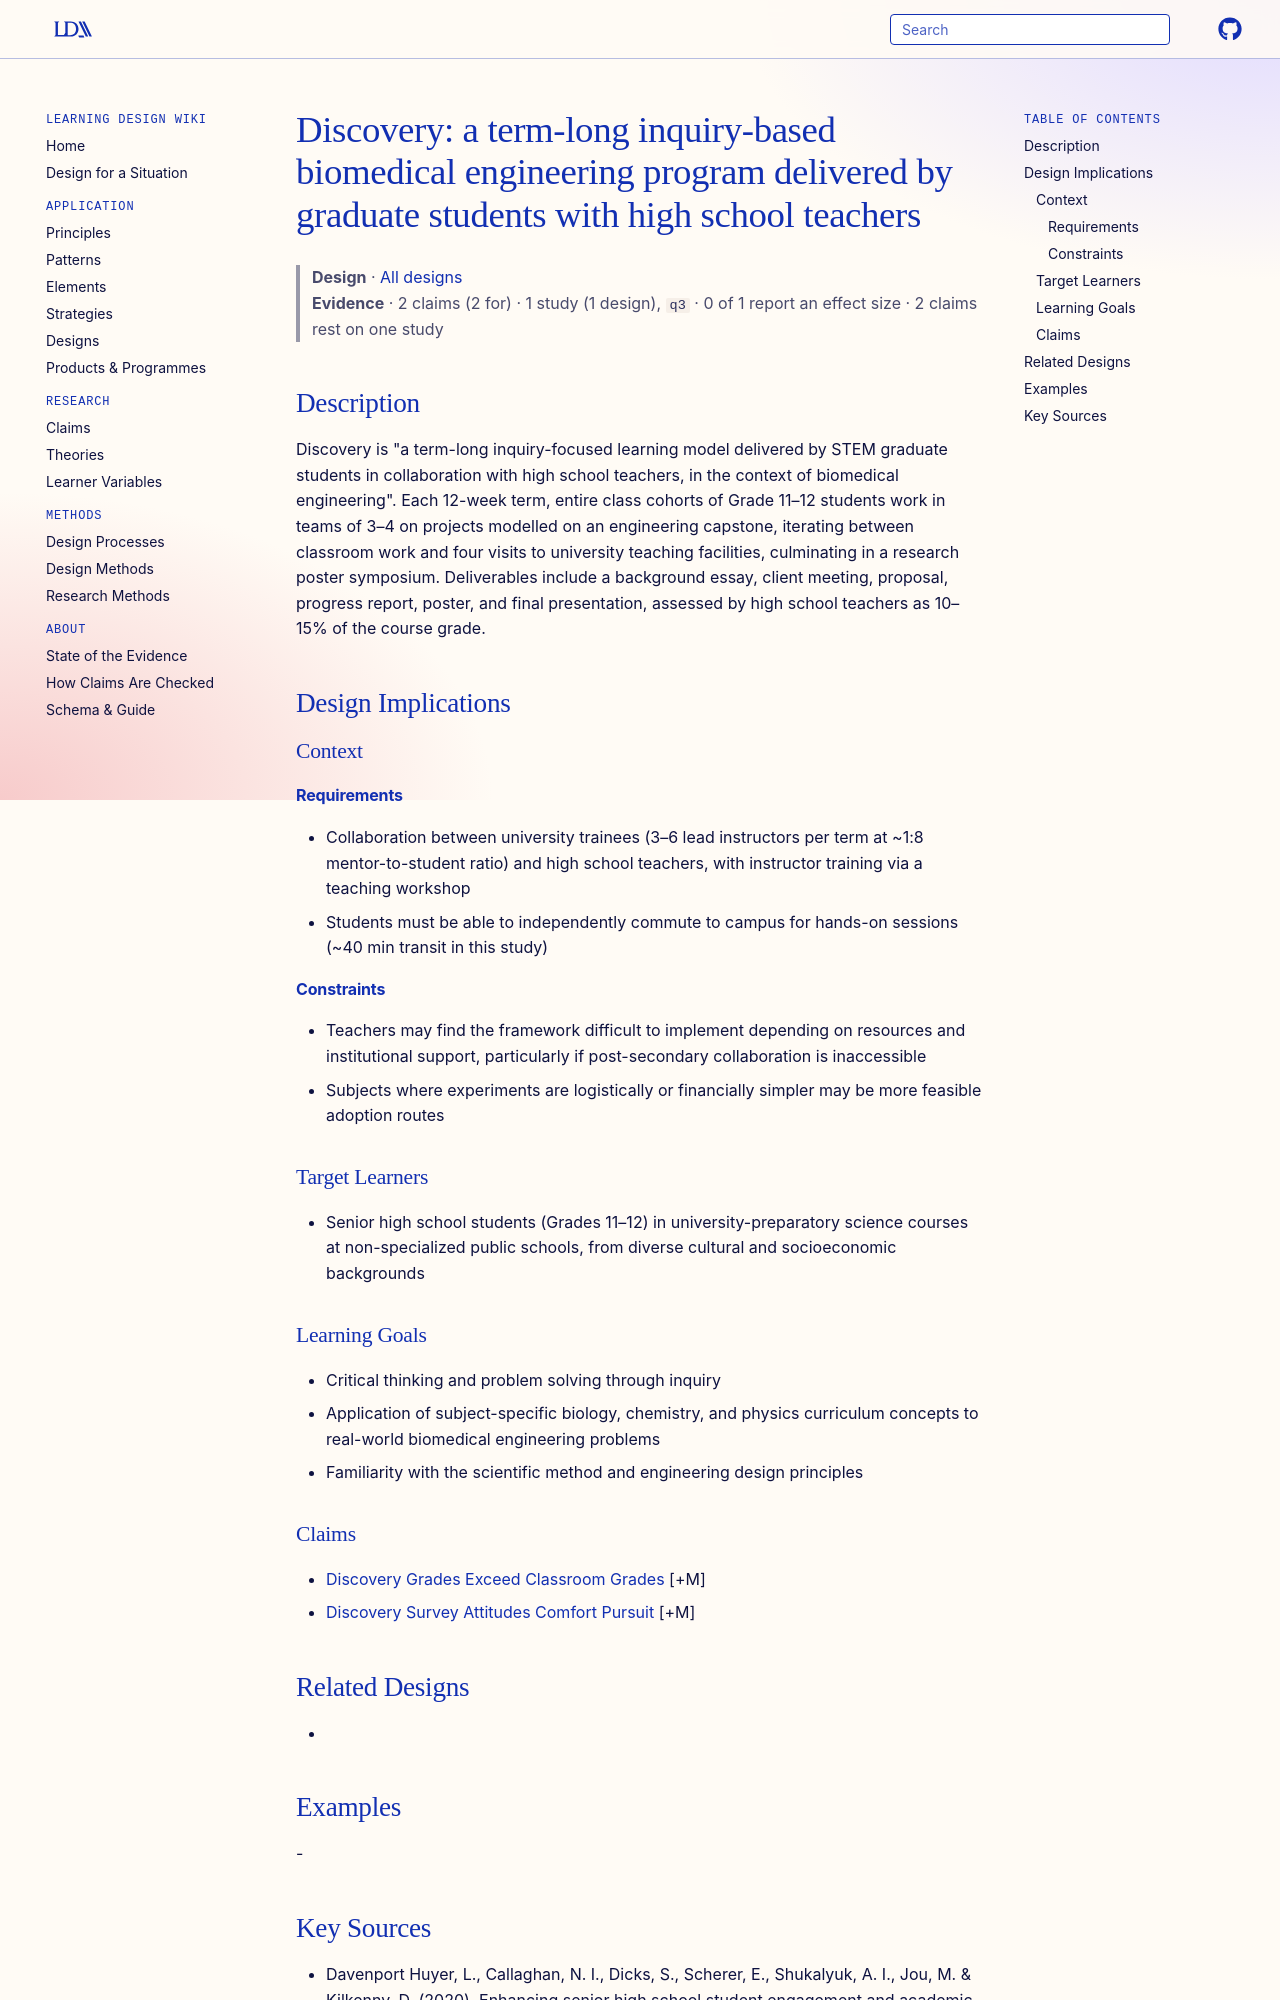

repository: Learning-Design-Alliance/learning-wiki · page: designs/discovery-bme-inquiry-program/index.html · generator: mkdocs

---
type: design
id: discovery-bme-inquiry-program
title: "Discovery: a term-long inquiry-based biomedical engineering program delivered by graduate students with high school teachers"
description: "Discovery is \"a term-long inquiry-focused learning model delivered by STEM graduate students in collaboration with high school teachers, in the context of biomedical engineering\"."
status: review
generated:
  by: "process:settle-candidates"
  at: 2026-10-26
sources:
  - id: davenport-huyer-2020
    resource: "https://doi.org/10.1038/s41539-020-00076-2"
    title: "Davenport Huyer, L., Callaghan, N. I., Dicks, S., Scherer, E., Shukalyuk, A. I., Jou, M. & Kilkenny, D. (2020). Enhancing senior high school student engagement and academic performance using an inclusive and scalable inquiry-based program. npj Science of Learning 5:17. https://doi.org/10.1038/s41539-020-00076-2"
    author: "Davenport Huyer, L., Callaghan, N. I., Dicks, S., Scherer, E., Shukalyuk, A. I., Jou, M. & Kilkenny, D"
---

# Discovery: a term-long inquiry-based biomedical engineering program delivered by graduate students with high school teachers

> **Design** · [All designs](index.md)
> **Evidence** · 2 claims (2 for) · 1 study (1 design), `q3` · 0 of 1 report an effect size · 2 claims rest on one study

## Description
Discovery is "a term-long inquiry-focused learning model delivered by STEM graduate students in collaboration with high school teachers, in the context of biomedical engineering". Each 12-week term, entire class cohorts of Grade 11–12 students work in teams of 3–4 on projects modelled on an engineering capstone, iterating between classroom work and four visits to university teaching facilities, culminating in a research poster symposium. Deliverables include a background essay, client meeting, proposal, progress report, poster, and final presentation, assessed by high school teachers as 10–15% of the course grade.

## Design Implications

### Context
#### Requirements
- Collaboration between university trainees (3–6 lead instructors per term at ~1:8 mentor-to-student ratio) and high school teachers, with instructor training via a teaching workshop
- Students must be able to independently commute to campus for hands-on sessions (~40 min transit in this study)
#### Constraints
- Teachers may find the framework difficult to implement depending on resources and institutional support, particularly if post-secondary collaboration is inaccessible
- Subjects where experiments are logistically or financially simpler may be more feasible adoption routes

### Target Learners
- Senior high school students (Grades 11–12) in university-preparatory science courses at non-specialized public schools, from diverse cultural and socioeconomic backgrounds

### Learning Goals
- Critical thinking and problem solving through inquiry
- Application of subject-specific biology, chemistry, and physics curriculum concepts to real-world biomedical engineering problems
- Familiarity with the scientific method and engineering design principles
